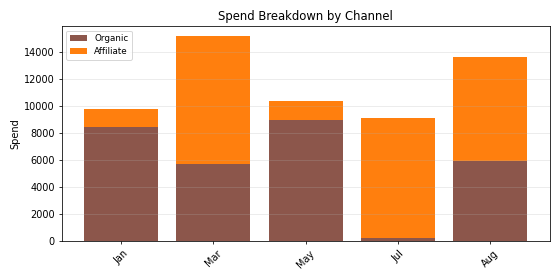

Data behind this chart, as committed beside it:
Period, Organic, Affiliate, Total
Jan, 8447, 1309, 9755
Mar, 5715, 9436, 15151
May, 8973, 1370, 10343
Jul, 282.6, 8818, 9100
Aug, 5967, 7652, 13619
